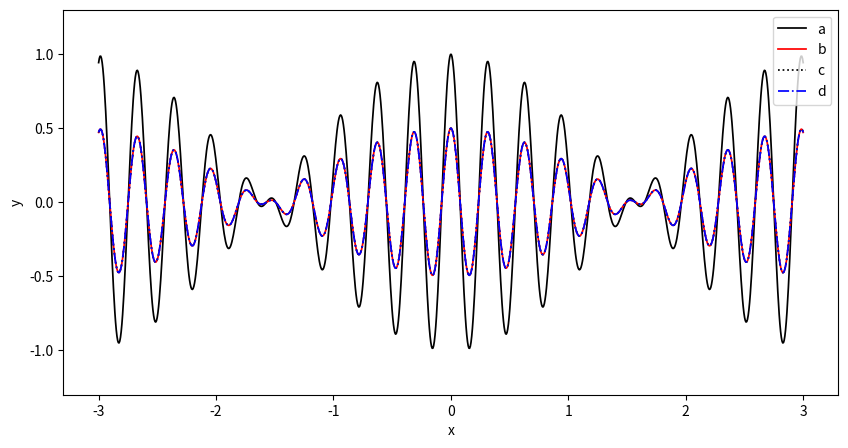

The matplotlib source for this figure:
import numpy as np
import matplotlib.pyplot as plt

# Definindo o intervalo de x com 1000 pontos entre -50 e 50
x = np.linspace(-3, 3, 1000)

# Calculando y = sin(x)
y = np.cos(x)

# Cores Tableau
tableau_red = '#d62728'
tableau_green = '#2ca02c'

# Criando o gráfico
plt.figure(figsize=(10, 5))

# Plotando y = sin(x) com a cor Tableau Red e linha sólida
plt.plot(x, np.cos(x)*np.cos(20.*x), lw=1.25, color='k', label='a')
plt.plot(x, 0.5*np.cos(x)*np.cos(20.*x), lw=1.25,color='red', label='b')
plt.plot(x, 0.5*np.cos(x)*np.cos(20.*x), lw=1.25, ls=':', color='k', label='c')
plt.plot(x, 0.5*np.cos(x)*np.cos(20.*x), lw=1.25, ls='dashdot',color='blue', label='d')

plt.legend(frameon='False')

# Ajustando os limites do eixo y para -1.3 até 1.3
plt.ylim(-1.3, 1.3)

# Adicionando título e rótulos aos eixos
# plt.title('Gráfico de sin(x) e 1.03*sin(x)')
plt.xlabel('x')
plt.ylabel('y')

# Removendo linhas de grade
plt.grid(False)

plt.savefig('plot1.pdf')

# Mostrar o gráfico
plt.show()
